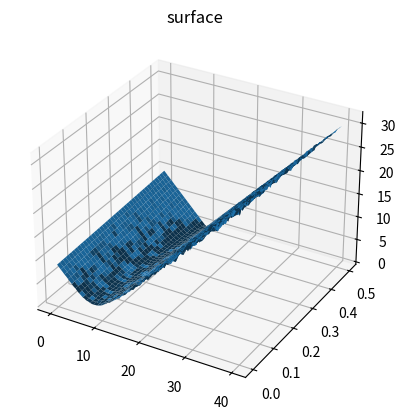

Recreate this plot in Python.
import numpy as np
import matplotlib.pyplot as plt
# =============================================================================
# Initializing our parameters
# =============================================================================
K=10
T=0.5
Nmc=1000
r =0.3 
sigma = 0.5 
T = 0.5 
S=np.linspace(0,40,100)
f=np.linspace(0,0.5,41) 
Straddle=np.zeros((100,41)) 
def straddlepayoff(S,K):
    if S>=K:
        return S-K
    else:
        return K-S
# =============================================================================
#  Straddle pricer with monte-carlo simulations   
# =============================================================================
def StraddlePrice(S0,Nmc,K,t)   :
    A=0
    for i in range(1,Nmc):
         ST=S0*np.exp((r-0.5*sigma**2)*(T-t)+sigma*np.sqrt(T-t)*np.random.normal())
         gain=straddlepayoff(ST,K)
         A=A+gain
    return np.exp(-r*(T-t))*A/Nmc

# =============================================================================
#    Array with straddle value depending on the strike and time
# =============================================================================
for i in range(0,100):
    for j in range(0,41):
        Straddle[i,j]=StraddlePrice(S[i],1000,10,f[j])
  


Stradle=np.transpose(Straddle)
fig = plt.figure()
ax = plt.axes(projection='3d')
x, y = np.meshgrid(S, f)
ax.plot_surface(x,y,Stradle)
plt.show()

ax.set_title('surface')